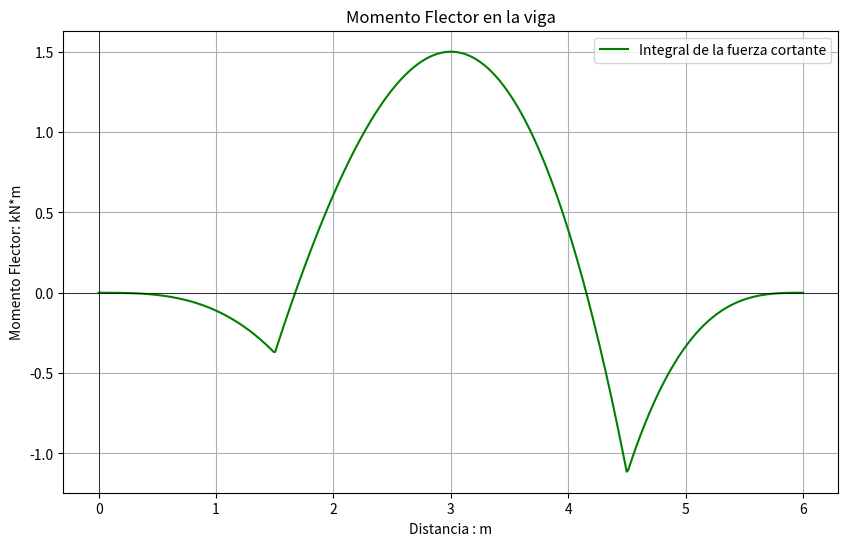

Reproduce this figure in Python.
import matplotlib.pyplot as plt
import numpy as np
from scipy.integrate import quad
import sympy as sp

# Define the symbolic variable and functions
x_sym = sp.symbols('x')
f1_sym = -1/3 * x_sym**2
f2_sym = -1/3 * x_sym**2 + 3
f3_sym = (-x_sym + 6)**2

# Define numeric integration for each segment
def integral_numeric(f, a, b):
    result, _ = quad(f, a, b)
    return result

# Calculate numeric integrals for each segment
area1 = integral_numeric(lambda x: -1/3 * x**2, 0, 1.5)
area2 = integral_numeric(lambda x: -1/3 * x**2 + 3, 1.5, 4.5)
area3 = integral_numeric(lambda x: (-x + 6)**2, 4.5, 6)

# Calculate symbolic integrals for each segment
integral1_sym = sp.integrate(f1_sym, (x_sym, 0, 1.5))
integral2_sym = sp.integrate(f2_sym, (x_sym, 1.5, 4.5))
integral3_sym = sp.integrate(f3_sym, (x_sym, 4.5, 6))

# Create x values for cumulative integral plots
x_total = np.linspace(0, 6, 500)
y_integral = np.zeros_like(x_total)

# Numeric cumulative integral
for i, x_val in enumerate(x_total):
    if x_val <= 1.5:
        y_integral[i] = integral_numeric(lambda x: -1/3 * x**2, 0, x_val)
    elif 1.5 < x_val <= 4.5:
        y_integral[i] = area1 + integral_numeric(lambda x: -1/3 * x**2 + 3, 1.5, x_val)
    else:
        y_integral[i] = area1 + area2 + integral_numeric(lambda x: (-x + 6)**2, 4.5, x_val)

# Plot symbolic and numeric integrals
plt.figure(figsize=(10, 6))

# Numeric integral plot
plt.plot(x_total, y_integral, label="Integral de la fuerza cortante", color="green")


# Add labels, legend, and grid
plt.xlabel("Distancia : m")
plt.ylabel("Momento Flector: kN*m")
plt.title("Momento Flector en la viga")
plt.legend()
plt.grid()
plt.axhline(0, color='black', linewidth=0.5)
plt.axvline(0, color='black', linewidth=0.5)
plt.show()

# Display symbolic integral values
integral1_sym, integral2_sym, integral3_sym
